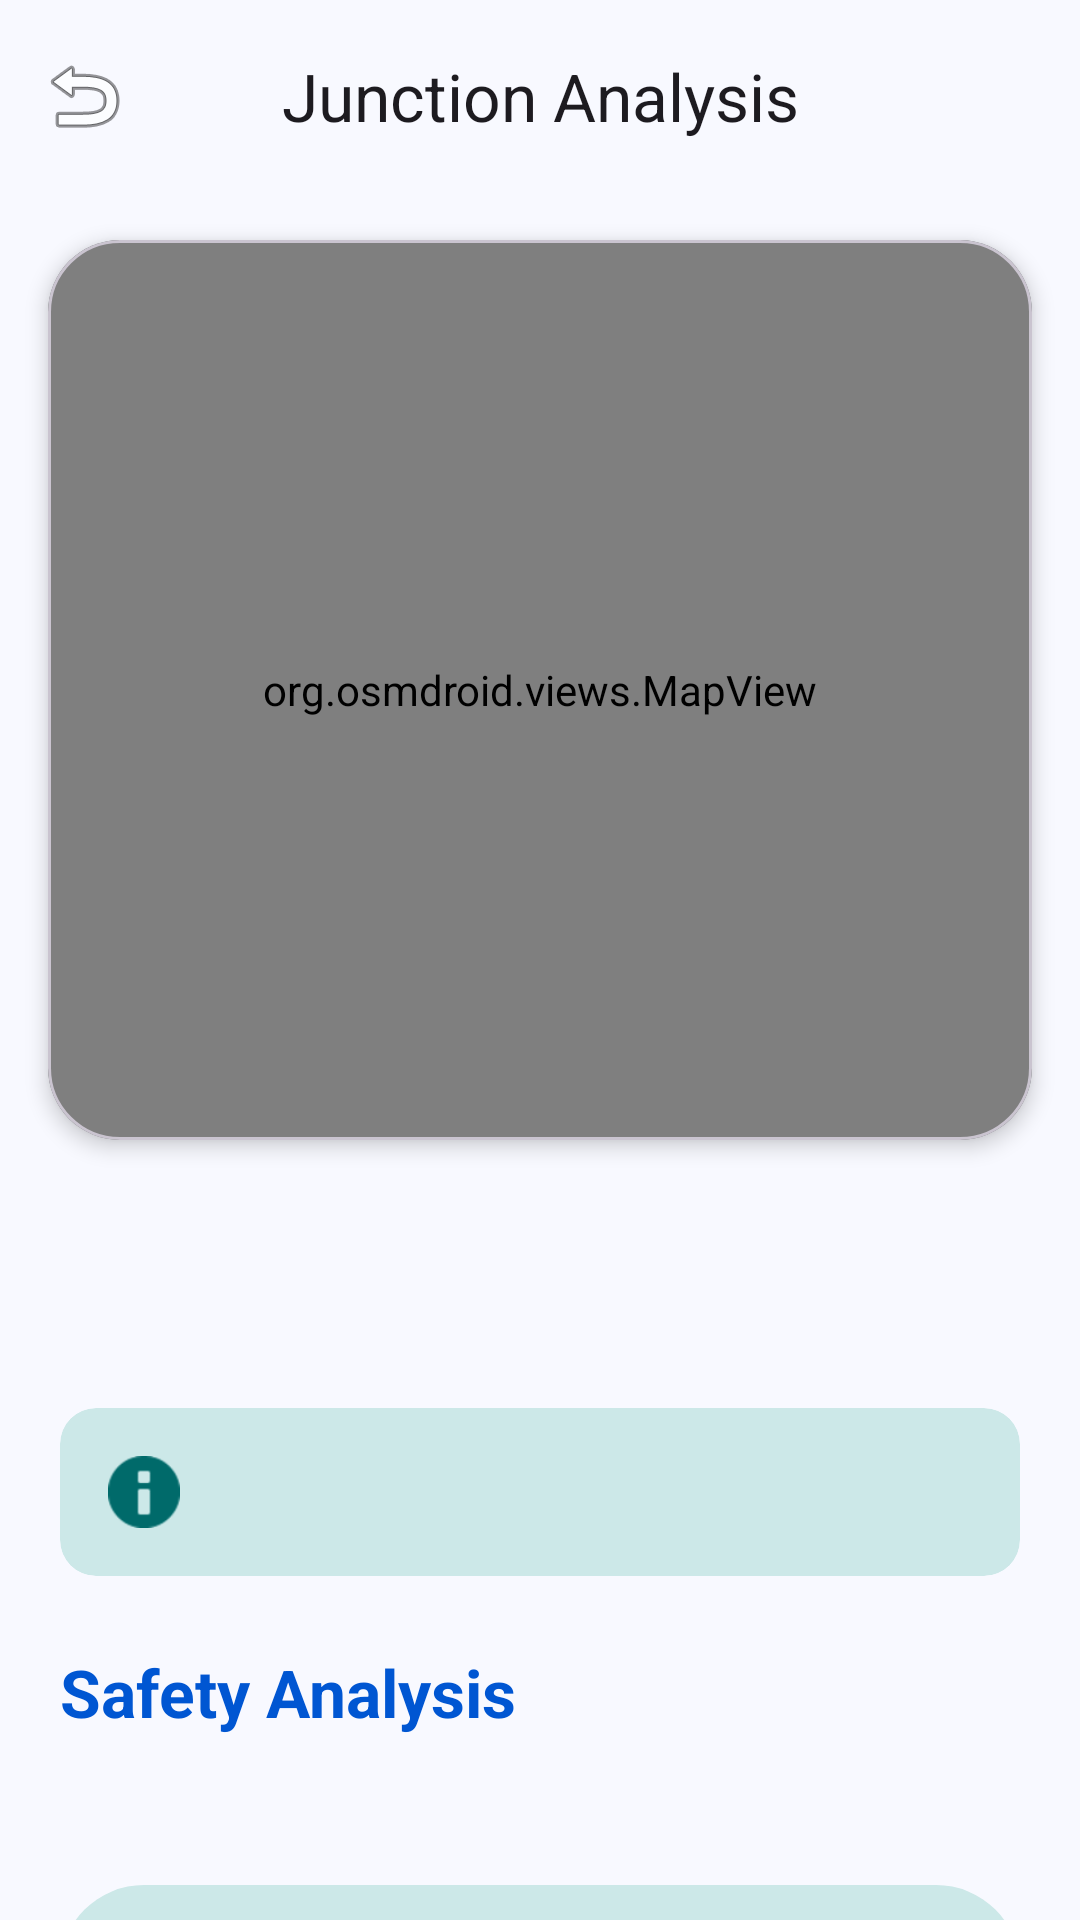

Write the Android layout XML for this screen, with the resource values it uses.
<!-- AndroidManifest.xml: application theme Theme.SafeWalkCoimbatorePro -->
<!-- res/layout/activity_junction_detail.xml -->
<?xml version="1.0" encoding="utf-8"?>
<androidx.coordinatorlayout.widget.CoordinatorLayout xmlns:android="http://schemas.android.com/apk/res/android"
    xmlns:app="http://schemas.android.com/apk/res-auto"
    android:layout_width="match_parent"
    android:layout_height="match_parent"
    android:background="@color/surface">

    <com.google.android.material.appbar.AppBarLayout
        android:layout_width="match_parent"
        android:layout_height="wrap_content"
        android:background="@color/surface">

        <com.google.android.material.appbar.MaterialToolbar
            android:id="@+id/toolbar"
            android:layout_width="match_parent"
            android:layout_height="?attr/actionBarSize"
            app:navigationIcon="@android:drawable/ic_menu_revert"
            app:title="Junction Analysis"
            app:titleCentered="true" />

    </com.google.android.material.appbar.AppBarLayout>

    <LinearLayout
        android:layout_width="match_parent"
        android:layout_height="match_parent"
        android:orientation="vertical"
        app:layout_behavior="@string/appbar_scrolling_view_behavior">

        <com.google.android.material.card.MaterialCardView
            android:layout_width="match_parent"
            android:layout_height="300dp"
            android:layout_margin="16dp"
            app:cardCornerRadius="24dp"
            app:cardElevation="4dp">
            <org.osmdroid.views.MapView
                android:id="@+id/mapView"
                android:layout_width="match_parent"
                android:layout_height="match_parent" />
        </com.google.android.material.card.MaterialCardView>

        <androidx.core.widget.NestedScrollView
            android:layout_width="match_parent"
            android:layout_height="match_parent">

            <LinearLayout
                android:layout_width="match_parent"
                android:layout_height="wrap_content"
                android:orientation="vertical"
                android:padding="20dp">

                <TextView
                    android:id="@+id/textViewDetailName"
                    android:layout_width="match_parent"
                    android:layout_height="wrap_content"
                    android:textAppearance="@style/TextAppearance.Material3.HeadlineMedium"
                    android:textStyle="bold"
                    android:textColor="@color/primary" />

                <com.google.android.material.card.MaterialCardView
                    android:layout_width="match_parent"
                    android:layout_height="wrap_content"
                    android:layout_marginTop="16dp"
                    style="@style/Widget.Material3.CardView.Filled"
                    app:cardBackgroundColor="@color/secondaryContainer">
                    <LinearLayout
                        android:layout_width="match_parent"
                        android:layout_height="wrap_content"
                        android:padding="16dp"
                        android:orientation="horizontal"
                        android:gravity="center_vertical">
                        <ImageView
                            android:layout_width="24dp"
                            android:layout_height="24dp"
                            android:src="@android:drawable/ic_dialog_info"
                            app:tint="@color/secondary" />
                        <TextView
                            android:id="@+id/textViewDetailRisk"
                            android:layout_width="wrap_content"
                            android:layout_height="wrap_content"
                            android:layout_marginStart="12dp"
                            android:textAppearance="@style/TextAppearance.Material3.TitleMedium"
                            android:textStyle="bold"
                            android:textColor="@color/onSecondaryContainer" />
                    </LinearLayout>
                </com.google.android.material.card.MaterialCardView>

                <TextView
                    android:layout_width="wrap_content"
                    android:layout_height="wrap_content"
                    android:layout_marginTop="24dp"
                    android:text="Safety Analysis"
                    style="@style/TextAppearance.SafeWalk.SectionTitle" />

                <TextView
                    android:id="@+id/textViewDetailAnalysis"
                    android:layout_width="match_parent"
                    android:layout_height="wrap_content"
                    android:layout_marginTop="8dp"
                    android:textAppearance="@style/TextAppearance.Material3.BodyLarge"
                    android:lineSpacingExtra="4dp"
                    android:alpha="0.8" />

                <com.google.android.material.button.MaterialButton
                    android:id="@+id/btnListen"
                    style="@style/Widget.Material3.Button.TonalButton"
                    android:layout_width="match_parent"
                    android:layout_height="64dp"
                    android:layout_marginTop="16dp"
                    android:text="Listen in Tamil (TTS)"
                    app:icon="@android:drawable/ic_btn_speak_now" />

                <View
                    android:layout_width="match_parent"
                    android:layout_height="100dp" />

            </LinearLayout>
        </androidx.core.widget.NestedScrollView>

    </LinearLayout>

</androidx.coordinatorlayout.widget.CoordinatorLayout>
<!-- resources referenced by this layout -->
<resources>
  <color name="onSecondaryContainer">#002020</color>
  <color name="primary">#0056D2</color>
  <color name="secondary">#006A6A</color>
  <color name="secondaryContainer">#CCE8E8</color>
  <color name="surface">#F8F9FF</color>
  <style name="TextAppearance.SafeWalk.SectionTitle" parent="TextAppearance.Material3.TitleLarge">
          <item name="android:textStyle">bold</item>
          <item name="android:textColor">@color/primary</item>
      </style>
  <style name="Theme.SafeWalkCoimbatorePro" parent="Theme.Material3.DayNight.NoActionBar">
          
          <item name="colorPrimary">@color/primary</item>
          <item name="colorOnPrimary">@color/onPrimary</item>
          <item name="colorPrimaryContainer">@color/primaryContainer</item>
          <item name="colorOnPrimaryContainer">@color/onPrimaryContainer</item>
  
          
          <item name="colorSecondary">@color/secondary</item>
          <item name="colorOnSecondary">@color/onSecondary</item>
          <item name="colorSecondaryContainer">@color/secondaryContainer</item>
          <item name="colorOnSecondaryContainer">@color/onSecondaryContainer</item>
  
          
          <item name="colorTertiary">@color/tertiary</item>
          <item name="colorOnTertiary">@color/onTertiary</item>
          <item name="colorTertiaryContainer">@color/tertiaryContainer</item>
          <item name="colorOnTertiaryContainer">@color/onTertiaryContainer</item>
  
          
          <item name="android:colorBackground">@color/surface</item>
          <item name="colorSurface">@color/surface</item>
          <item name="colorOnSurface">@color/onSurface</item>
          <item name="colorSurfaceVariant">@color/surfaceVariant</item>
          <item name="colorOnSurfaceVariant">@color/onSurfaceVariant</item>
          <item name="colorOutline">@color/outline</item>
  
          
          <item name="android:statusBarColor">@color/primary</item>
          <item name="android:windowLightStatusBar" tools:targetApi="m">false</item>
      </style>
  <color name="onPrimary">#FFFFFF</color>
  <color name="primaryContainer">#D9E2FF</color>
  <color name="onPrimaryContainer">#001945</color>
  <color name="onSecondary">#FFFFFF</color>
  <color name="tertiary">#705D00</color>
  <color name="onTertiary">#FFFFFF</color>
  <color name="tertiaryContainer">#FFE100</color>
  <color name="onTertiaryContainer">#221B00</color>
  <color name="onSurface">#191C20</color>
  <color name="surfaceVariant">#E0E2EC</color>
  <color name="onSurfaceVariant">#44474E</color>
  <color name="outline">#74777F</color>
</resources>
